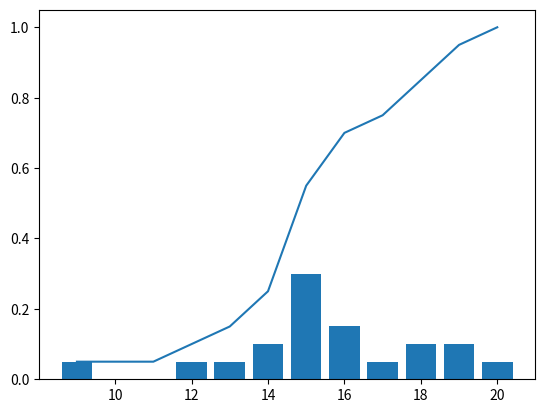

The matplotlib source for this figure:
# -*- coding: utf-8 -*-
"""
Created on Tue Jul  2 20:12:00 2019

[redacted]
"""
import matplotlib.pyplot as plt
ds = [20, 15, 14, 14, 18, 15, 17, 16, 16, 18, 15, 19, 12, 13, 9,
      19, 15, 15, 16, 15]
ds_sorted = sorted(ds)
rf_ds = [ds.count(i)/ len(ds) for i in range(9,21) ]
sum_rf_ds = [sum(rf_ds[0:i])for i in range (1,13)]
print(ds_sorted)
print(rf_ds)
print(sum_rf_ds)

plt.bar([i for i in range(9,21)], rf_ds)
plt.plot([i for i in range(9,21)], sum_rf_ds)

plt.show()